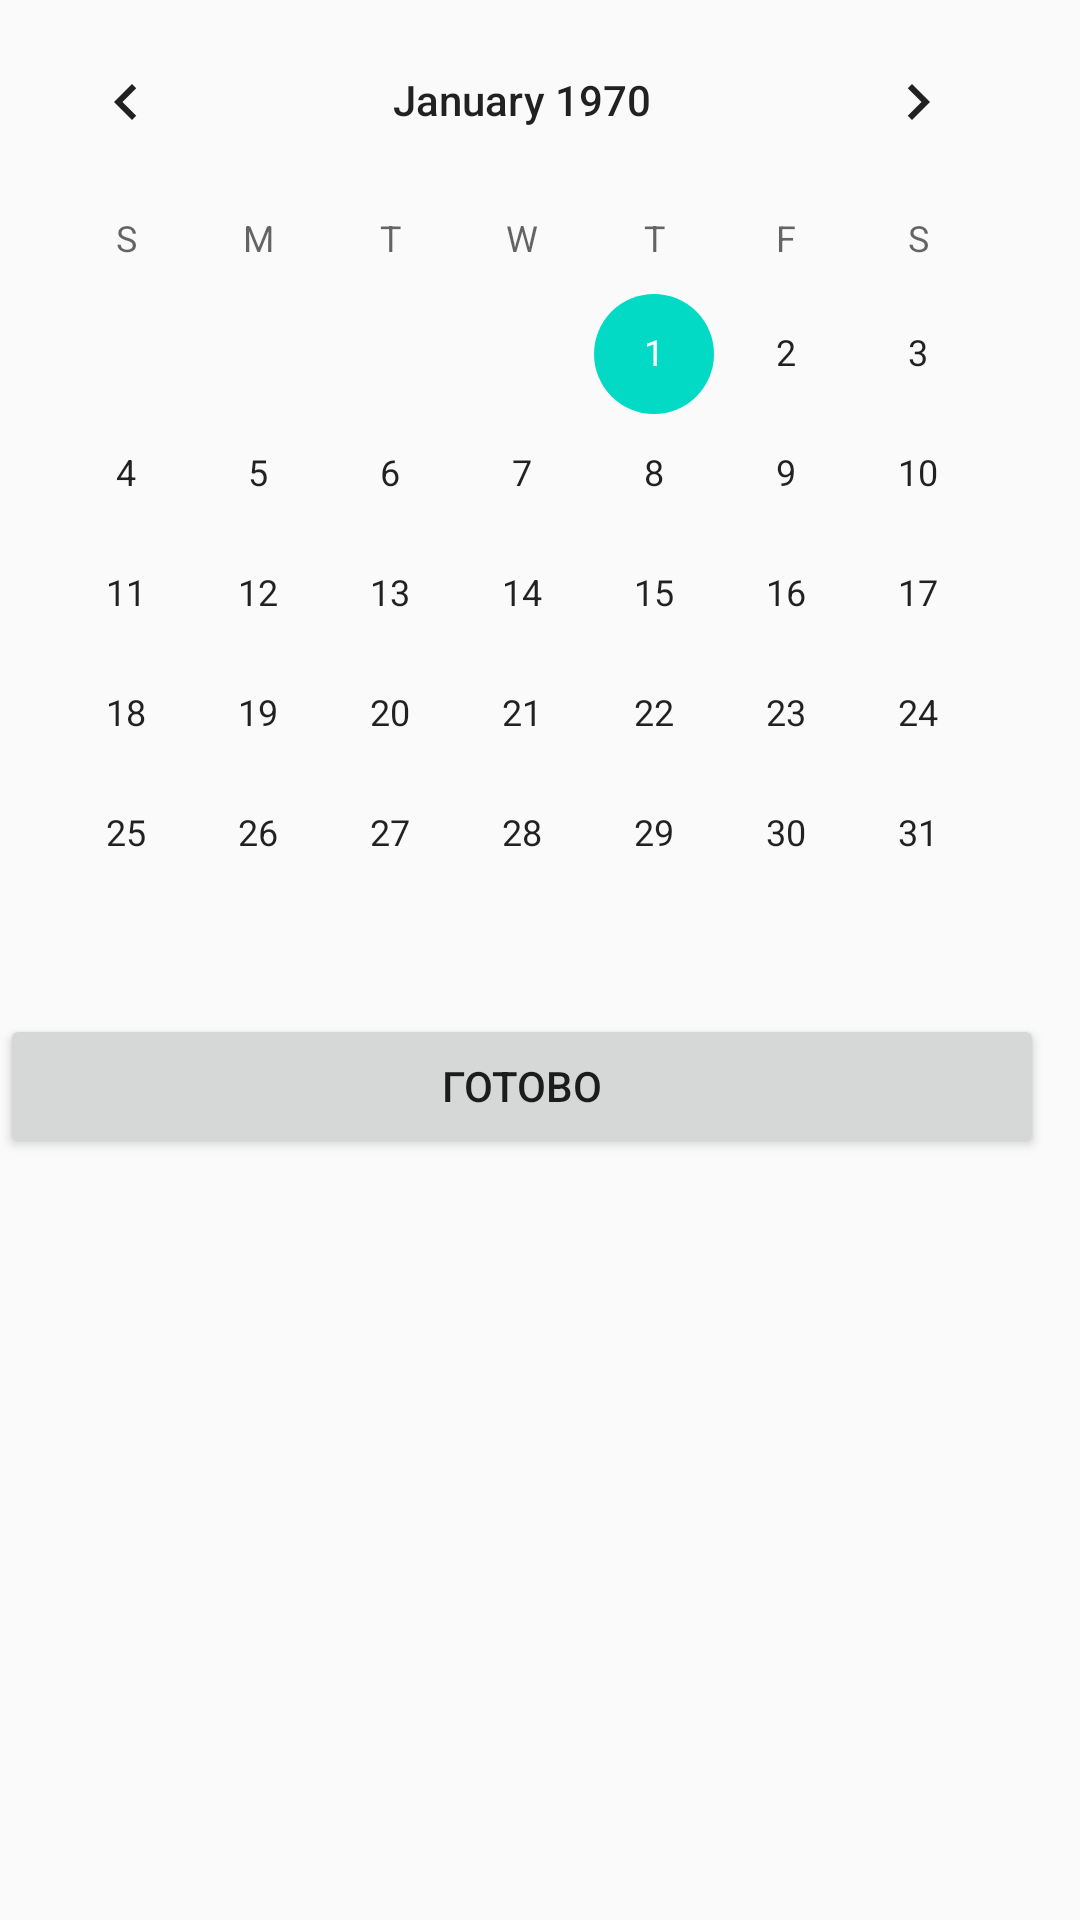

The Android layout XML behind this screen, and the referenced resources:
<!-- AndroidManifest.xml: application theme AppTheme -->
<!-- res/layout/calendar_dialog.xml -->
<?xml version="1.0" encoding="utf-8"?>
<android.support.constraint.ConstraintLayout xmlns:android="http://schemas.android.com/apk/res/android"
    xmlns:app="http://schemas.android.com/apk/res-auto"
    xmlns:tools="http://schemas.android.com/tools"
    android:layout_width="wrap_content"
    android:layout_height="wrap_content"
    android:layout_margin="8dp">

    <CalendarView
        android:id="@+id/calendarView"
        android:layout_width="wrap_content"
        android:layout_height="wrap_content" />

    <Button
        android:id="@+id/button"
        android:layout_width="0dp"
        android:layout_height="wrap_content"
        android:padding="8dp"
        android:text="Готово"
        app:layout_constraintEnd_toEndOf="@+id/calendarView"
        app:layout_constraintStart_toStartOf="@+id/calendarView"
        app:layout_constraintTop_toBottomOf="@+id/calendarView" />
</android.support.constraint.ConstraintLayout>
<!-- resources referenced by this layout -->
<resources>
  <style name="AppTheme" parent="Theme.AppCompat.Light.NoActionBar">
          
          <item name="colorPrimary">@color/colorPrimary</item>
          <item name="colorPrimaryDark">@color/colorPrimaryDark</item>
          <item name="colorAccent">@color/colorAccent</item>
      </style>
  <!-- not gathered from this repository: default colours our renderer supplied (Android Studio template values) -->
  <color name="colorPrimary">#FF6200EE</color>
  <color name="colorPrimaryDark">#FF3700B3</color>
  <color name="colorAccent">#FF03DAC5</color>
</resources>
